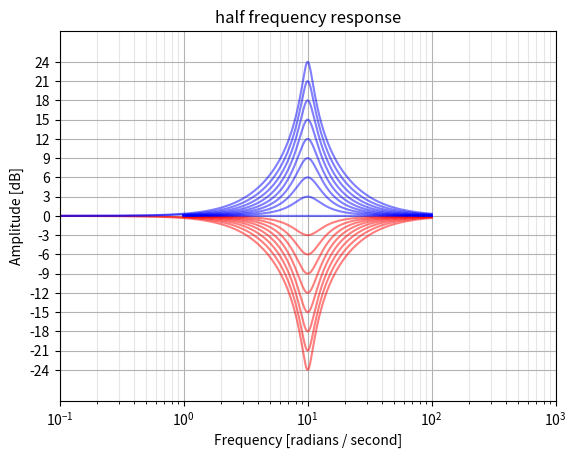
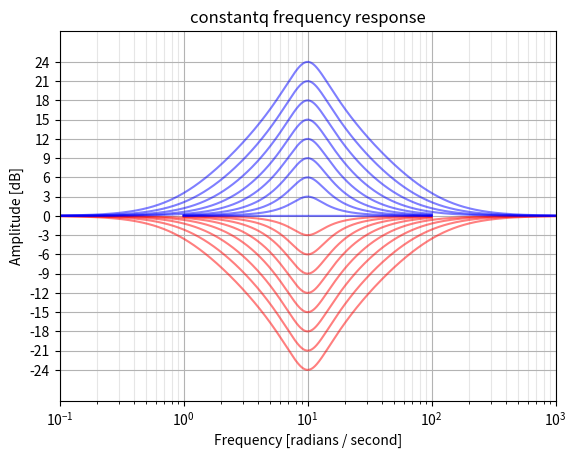

These charts were generated, in order, by the following Python code:
# -*- coding: utf-8 -*-
"""
Created on Thu Mar 28 18:51:00 2013
UNFINISHED AND BUGGY
Python/SciPy implementation of the filters described in
"Cookbook formulae for audio EQ biquad filter coefficients"
[redacted]
http://www.musicdsp.org/files/Audio-EQ-Cookbook.txt
These functions will output analog or digital transfer functions, deriving
the latter using the bilinear transform, as is done in the reference.
Overall gain parameters are not included.
"BLT frequency warping has been taken into account for
both significant frequency relocation (this is the normal "prewarping" that
is necessary when using the BLT) and for bandwidth readjustment (since the
bandwidth is compressed when mapped from analog to digital using the BLT)."
TODO: combine lowpass and highpass? and bandpass?
TODO: generate analog poles/zeros prototypes and convert them or output them directly?
TODO: Use ordinary frequency instead of rad/s for analog filters?  angular 
matches scipy, but these are usually used in audio. Compare with CSound 
functions, etc.
TODO: sane defaults for Q for all filters
TODO: Try to think of better names than "outer", "constantq", "skirt", etc
TODO: Bandwidth is wrong for high-frequency peaking digital filters,
despite using the equations in the cookbook
TODO: functions should accept Q, BW, or S, since these are not trivially
derived otherwise?
Q (the EE kind of definition, except for peakingEQ in which A*Q is
    the classic EE Q.  That adjustment in definition was made so that
    a boost of N dB followed by a cut of N dB for identical Q and
    f0/Fs results in a precisely flat unity gain filter or "wire".)
 _or_ BW, the bandwidth in octaves (between -3 dB frequencies for BPF
    and notch or between midpoint (dBgain/2) gain frequencies for
    peaking EQ)
 _or_ S, a "shelf slope" parameter (for shelving EQ only).  When S = 1,
    the shelf slope is as steep as it can be and remain monotonically
    increasing or decreasing gain with frequency.  The shelf slope, in
    dB/octave, remains proportional to S for all other values for a
    fixed f0/Fs and dBgain.
Then compute a few intermediate variables:
alpha = sin(w0)/(2*Q)                                       (case: Q)
      = sin(w0)*sinh( ln(2)/2 * BW * w0/sin(w0) )           (case: BW)
      = sin(w0)/2 * sqrt( (A + 1/A)*(1/S - 1) + 2 )         (case: S)
    FYI: The relationship between bandwidth and Q is
         1/Q = 2*sinh(ln(2)/2*BW*w0/sin(w0))     (digital filter w BLT)
    or   1/Q = 2*sinh(ln(2)/2*BW)             (analog filter prototype)
"""

from __future__ import division
from math import pi, tan, sinh
from math import log as ln
from cmath import sqrt
import numpy as np
from scipy.signal import tf2zpk, tf2ss, lp2lp, bilinear


def _transform(b, a, Wn, analog, output):
    """
    Shift prototype filter to desired frequency, convert to digital with
    pre-warping, and return in various formats.
    """
    Wn = np.asarray(Wn)
    if not analog:
        if np.any(Wn < 0) or np.any(Wn > 1):
            raise ValueError("Digital filter critical frequencies "
                             "must be 0 <= Wn <= 1")
        fs = 2.0
        warped = 2 * fs * tan(pi * Wn / fs)
    else:
        warped = Wn

    # Shift frequency
    b, a = lp2lp(b, a, wo=warped)

    # Find discrete equivalent if necessary
    if not analog:
        b, a = bilinear(b, a, fs=fs)

    # Transform to proper out type (pole-zero, state-space, numer-denom)
    if output in ('zpk', 'zp'):
        return tf2zpk(b, a)
    elif output in ('ba', 'tf'):
        return b, a
    elif output in ('ss', 'abcd'):
        return tf2ss(b, a)
    elif output in ('sos'):
        raise NotImplementedError('second-order sections not yet implemented')
    else:
        raise ValueError('Unknown output type {0}'.format(output))


def lowpass(Wn, Q=1/sqrt(2), analog=False, output='ba'):
    """
    Generic biquad lowpass filter design
    Design a 2nd-order analog or digital lowpass filter with variable Q and
    return the filter coefficients.
    Analog prototype: H(s) = 1 / (s**2 + s/Q + 1)
    Parameters
    ----------
    Wn : float
        Corner frequency of the filter.
        For digital filters, `Wn` is normalized from 0 to 1, where 1 is the
        Nyquist frequency, pi radians/sample.  (`Wn` is thus in
        half-cycles / sample.)
        For analog filters, `Wn` is an angular frequency (e.g. rad/s).
    Q : float
        Quality factor of the filter.  Examples:
        * 1/sqrt(2) (default) is a Butterworth filter, with maximally-flat
          passband
        * 1/sqrt(3) is a Bessel filter, with maximally-flat group delay.
        * 1/2 is a Linkwitz-Riley filter, used to make lowpass and highpass
          sections that sum flat to unity gain.
    analog : bool, optional
        When True, return an analog filter, otherwise a digital filter is
        returned.
    output : {'ba', 'zpk', 'ss'}, optional
        Type of output:  numerator/denominator ('ba'), pole-zero ('zpk'), or
        state-space ('ss').
        Default is 'ba'.
    Returns
    -------
    b, a : ndarray, ndarray
        Numerator (`b`) and denominator (`a`) polynomials of the IIR filter.
        Only returned if ``output='ba'``.
    z, p, k : ndarray, ndarray, float
        Zeros, poles, and system gain of the IIR filter transfer
        function.  Only returned if ``output='zpk'``.
    """
    # H(s) = 1 / (s**2 + s/Q + 1)
    b = np.array([1])
    a = np.array([1, 1/Q, 1])

    return _transform(b, a, Wn, analog, output)


def highpass(Wn, Q=1/sqrt(2), analog=False, output='ba'):
    """
    Generic biquad highpass filter design
    Design a 2nd-order analog or digital highpass filter with variable Q and
    return the filter coefficients.
    Analog prototype: H(s) = s**2 / (s**2 + s/Q + 1)
    Parameters
    ----------
    Wn : float
        Corner frequency of the filter.
        For digital filters, `Wn` is normalized from 0 to 1, where 1 is the
        Nyquist frequency, pi radians/sample.  (`Wn` is thus in
        half-cycles / sample.)
        For analog filters, `Wn` is an angular frequency (e.g. rad/s).
    Q : float
        Quality factor of the filter.  Examples:
        * 1/sqrt(2) (default) is a Butterworth filter, with maximally-flat
          passband
        * 1/sqrt(3) is a Bessel filter, with maximally-flat group delay.
        * 1/2 is a Linkwitz-Riley filter, used to make lowpass and highpass
          sections that sum flat to unity gain.
    analog : bool, optional
        When True, return an analog filter, otherwise a digital filter is
        returned.
    output : {'ba', 'zpk', 'ss'}, optional
        Type of output:  numerator/denominator ('ba'), pole-zero ('zpk'), or
        state-space ('ss').
        Default is 'ba'.
    Returns
    -------
    b, a : ndarray, ndarray
        Numerator (`b`) and denominator (`a`) polynomials of the IIR filter.
        Only returned if ``output='ba'``.
    z, p, k : ndarray, ndarray, float
        Zeros, poles, and system gain of the IIR filter transfer
        function.  Only returned if ``output='zpk'``.
    """
    # H(s) = s**2 / (s**2 + s/Q + 1)
    b = np.array([1, 0,   0])
    a = np.array([1, 1/Q, 1])

    return _transform(b, a, Wn, analog, output)


def bandpass(Wn, Q=1, type='skirt', analog=False, output='ba'):
    """
    Biquad bandpass filter design
    Design a 2nd-order analog or digital bandpass filter with variable Q and
    return the filter coefficients.
    Parameters
    ----------
    Wn : float
        Center frequency of the filter.
        For digital filters, `Wn` is normalized from 0 to 1, where 1 is the
        Nyquist frequency, pi radians/sample.  (`Wn` is thus in
        half-cycles / sample.)
        For analog filters, `Wn` is an angular frequency (e.g. rad/s).
    Q : float
        Quality factor of the filter.  Examples:
        * sqrt(2) is 1 octave wide
    type : {'skirt', 'peak'}, optional
        The type of filter.
        ``skirt``
            Type 1 (default), has a constant skirt gain, with peak gain = Q
            Transfer function: H(s) = s / (s**2 + s/Q + 1)
        ``peak``
            Type 2, has a constant peak gain of 0 dB, and the skirt changes
            with the Q.
            Transfer function: H(s) = (s/Q) / (s**2 + s/Q + 1)
    analog : bool, optional
        When True, return an analog filter, otherwise a digital filter is
        returned.
    output : {'ba', 'zpk', 'ss'}, optional
        Type of output:  numerator/denominator ('ba'), pole-zero ('zpk'), or
        state-space ('ss').
        Default is 'ba'.
    Returns
    -------
    b, a : ndarray, ndarray
        Numerator (`b`) and denominator (`a`) polynomials of the IIR filter.
        Only returned if ``output='ba'``.
    z, p, k : ndarray, ndarray, float
        Zeros, poles, and system gain of the IIR filter transfer
        function.  Only returned if ``output='zpk'``.
    """
    if type in (1, 'skirt'):
        # H(s) = s     / (s**2 + s/Q + 1)
        b = np.array([0, 1,   0])
    elif type in (2, 'peak'):
        # H(s) = (s/Q) / (s**2 + s/Q + 1)
        b = np.array([0, 1/Q, 0])
    else:
        raise ValueError('"%s" is not a known bandpass type' % type)

    a = np.array([1, 1/Q, 1])

    return _transform(b, a, Wn, analog, output)


def notch(Wn, Q=10, analog=False, output='ba'):
    """
    Biquad notch filter design
    Design a 2nd-order analog or digital notch filter with variable Q and
    return the filter coefficients.
    The notch differs from a peaking cut filter in that the gain at the
    notch center frequency is 0, or -Inf dB.
    Transfer function: H(s) = (s**2 + 1) / (s**2 + s/Q + 1)
    Parameters
    ----------
    Wn : float
        Center frequency of the filter.
        For digital filters, `Wn` is normalized from 0 to 1, where 1 is the
        Nyquist frequency, pi radians/sample.  (`Wn` is thus in
        half-cycles / sample.)
        For analog filters, `Wn` is an angular frequency (e.g. rad/s).
    Q : float
        Quality factor of the filter.  Examples:
        * sqrt(2) is 1 octave wide
    analog : bool, optional
        When True, return an analog filter, otherwise a digital filter is
        returned.
    output : {'ba', 'zpk', 'ss'}, optional
        Type of output:  numerator/denominator ('ba'), pole-zero ('zpk'), or
        state-space ('ss').
        Default is 'ba'.
    Returns
    -------
    b, a : ndarray, ndarray
        Numerator (`b`) and denominator (`a`) polynomials of the IIR filter.
        Only returned if ``output='ba'``.
    z, p, k : ndarray, ndarray, float
        Zeros, poles, and system gain of the IIR filter transfer
        function.  Only returned if ``output='zpk'``.
    """
    # H(s) = (s**2 + 1) / (s**2 + s/Q + 1)
    b = np.array([1, 0,   1])
    a = np.array([1, 1/Q, 1])

    return _transform(b, a, Wn, analog, output)


def allpass(Wn, Q=1, analog=False, output='ba'):
    """
    Biquad allpass filter design
    Design a 2nd-order analog or digital allpass filter with variable Q and
    return the filter coefficients.
    Transfer function:  H(s) = (s**2 - s/Q + 1) / (s**2 + s/Q + 1)
    Wn is center frequency
    """
    # H(s) = (s**2 - s/Q + 1) / (s**2 + s/Q + 1)
    b = np.array([1, -1/Q, 1])
    a = np.array([1,  1/Q, 1])

    return _transform(b, a, Wn, analog, output)


def peaking(Wn, dBgain, Q=None, BW=None, type='half', analog=False, output='ba'):
    """
    Biquad peaking filter design
    Design a 2nd-order analog or digital peaking filter with variable Q and
    return the filter coefficients.  Used in graphic or parametric EQs.
    Transfer function: H(s) = (s**2 + s*(Az/Q) + 1) / (s**2 + s/(Ap*Q) + 1)
    Parameters
    ----------
    Wn : float
        Center frequency of the filter.
        For digital filters, `Wn` is normalized from 0 to 1, where 1 is the
        Nyquist frequency, pi radians/sample.  (`Wn` is thus in
        half-cycles / sample.)
        For analog filters, `Wn` is an angular frequency (e.g. rad/s).
    dBgain : float
        The gain at the center frequency, in dB.  Positive for boost,
        negative for cut.
    Q : float
        Quality factor of the filter.  Examples:
        * Q = sqrt(2) (default) produces a bandwidth of 1 octave
    ftype : {'half', 'constant'}, optional
        Where on the curve to measure the bandwidth of the filter.
        ``half``
            Bandwidth is defined using the points on the curve at which the
            gain in dB is half of the peak gain.  This is the method used in
            "Cookbook formulae for audio EQ biquad filter coefficients"
        ``constant``
            Bandwidth is defined using the points -3 dB down from the peak
            gain (or +3 dB up from the cut gain), maintaining constant Q
            regardless of center frequency or boost gain.  This is
            symmetrical in dB, so that a boost and cut with identical
            parameters sum to unity gain.
            This is the method used in "Constant-Q" hardware equalizers.
            [ref: http://www.rane.com/note101.html]
            Klark Teknik calls this "symmetrical Q" http://www.klarkteknik.com/faq-06.php
        constant Q asymmetrical
            constant Q for both boost and cut, which makes them asymmetrical (not implemented)
        Half-gain  Hybrid
            Defined symmetrical at half gain point except for 3 dB or less (not implemented)
    analog : bool, optional
        When True, return an analog filter, otherwise a digital filter is
        returned.
    output : {'ba', 'zpk', 'ss'}, optional
        Type of output:  numerator/denominator ('ba'), pole-zero ('zpk'), or
        state-space ('ss').
        Default is 'ba'.
    Notes
    -----
    Due to bilinear transform, this is always 0 dB at fs/2, but it would be
    better if the curve fell off symmetrically.
    Orfanidis describes a digital filter that more accurately matches the
    analog filter, but it is far more complicated.
    Orfanidis, Sophocles J., "Digital Parametric Equalizer Design with
    Prescribed Nyquist-Frequency Gain"
    """
    if Q is None and BW is None:
        BW = 1 # octave

    if Q is None:
#        w0 = Wn
#        Q = 1/(2*sinh(ln(2)/2*BW*w0/sin(w0))) # digital filter w BLT
        Q = 1/(2*sinh(ln(2)/2*BW))            # analog filter prototype
        # TODO: In testing, neither of these is even close to correct near 
        # fs/2, and the difference between them is very small

    if type in ('half'):
        A = 10.0**(dBgain/40.0) # for peaking and shelving EQ filters only
        Az = A
        Ap = A
    elif type in ('constantq'):
        A = 10.0**(dBgain/20.0)
        if dBgain > 0: # boost
            Az = A
            Ap = 1
        else: # cut
            Az = 1
            Ap = A
    else:
        raise ValueError('"%s" is not a known peaking type' % type)

    # H(s) = (s**2 + s*(Az/Q) + 1) / (s**2 + s/(Ap*Q) + 1)
    b = np.array([1,    Az/Q,  1])
    a = np.array([1, 1/(Ap*Q), 1])

    return _transform(b, a, Wn, analog, output)


def shelf(Wn, dBgain, S=1, btype='low', ftype='half', analog=False, output='ba'):
    """
    Biquad shelving filter design
    Design a 2nd-order analog or digital shelving filter with variable slope 
    and return the filter coefficients.
    Parameters
    ----------
    Wn : float
        Turnover frequency of the filter, defined by the `ftype` parameter.
        For digital filters, `Wn` is normalized from 0 to 1, where 1 is the
        Nyquist frequency, pi radians/sample.  (`Wn` is thus in
        half-cycles / sample.)
        For analog filters, `Wn` is an angular frequency (e.g. rad/s).
    dBgain : float
        The gain at the center frequency, in dB.  Positive for boost,
        negative for cut.
    Q : float
        Quality factor of the filter.  Examples:
        * Q fdsafda
    ftype : {'half', 'outer', 'inner'}, optional
    fpoint?
    fdef?
        Definition of the filter's turnover frequency
        ``half``
            Wn is defined as the point on the curve at which the
            gain in dB is half of the shelf gain, or midway between the
            filter's pole and zero.  This method is used in
            "Cookbook formulae for audio EQ biquad filter coefficients"
        ``outer``
            Wn is defined as the point 3 dB up or down from the shelf's
            plateau.
            This is symmetrical in dB, so that a boost and cut with identical
            parameters sum to unity gain.
            This is defined using the location of the outer pole or zero of
            the filter (the lower of the two for a low shelf, higher of the
            two for a high shelf), so will not be exactly 3 dB at lower shelf
            gains.  This method is used in ____ hardware audio equalizers.
        ``inner``
            Wn is defined as the point 3 dB up or down from unity gain.
            This is symmetrical in dB, so that a boost and cut with identical
            parameters sum to unity gain.
    btype : {'low', 'high'}, optional
        Band type of the filter, low shelf or high shelf.
    ftype is the meaning of f, either midpoint of slope, fstop or fturnover
    turnover frequency at large boost/cuts, this is 3 dB away from unity gain
    stop frequency at large boost/cuts, this is 3 dB away from plateau
    tonmeister defines outer as fstop and inner as fturnover
        as does http://www.soundonsound.com/sos/dec05/articles/qa1205_3.htm
    Understanding Audio defines turnover as outer
        as does ems.music.utexas.edu/dwnld/mus329j10/Filter%20Basics.ppt
            also calls it knee
    R is transition ratio fstop/fturnover.  at R=1, fstop = fturnover
    If the transition ratio is less than 1, then the filter is a low shelving filter. If the transition ratio is greater than 1, then the filter is a high shelving filter.
    highShelf: H(s) = A * (A*s**2 + (sqrt(A)/Q)*s + 1)/(  s**2 + (sqrt(A)/Q)*s + A)
    lowShelf:  H(s) = A * (  s**2 + (sqrt(A)/Q)*s + A)/(A*s**2 + (sqrt(A)/Q)*s + 1)
    2*sqrt(A)*alpha  =  sin(w0) * sqrt( (A**2 + 1)*(1/S - 1) + 2*A )
        is a handy intermediate variable for shelving EQ filters.
        The relationship between shelf slope and Q is
             1/Q = sqrt((A + 1/A)*(1/S - 1) + 2)
    f0 shelf midpoint frequency
    _or_ S, a "shelf slope" parameter (for shelving EQ only).  When S = 1,
        the shelf slope is as steep as it can be and remain monotonically
        increasing or decreasing gain with frequency.  The shelf slope, in
        dB/octave, remains proportional to S for all other values for a
        fixed f0/Fs and dBgain.
    """

    Q = None # TODO: Maybe this should be a function parameter?

    if ftype in ('mid', 'half'):
        A = 10.0**(dBgain/40.0) # for peaking and shelving EQ filters only

        if Q is None:
            Q = 1/sqrt((A + 1/A)*(1/S - 1) + 2)

        Az = A
        Ap = A

    elif ftype in ('outer'):
        A = 10.0**(dBgain/20.0)

        if Q is None:
            Q = 1/sqrt((A + 1/A)*(1/S - 1) + 2)

        if dBgain > 0: # boost
            Az = A
            Ap = 1
        else: # cut
            Az = 1
            Ap = A

    elif ftype in ('inner'):
        A = 10.0**(dBgain/20.0)

        if Q is None:
            Q = 1/sqrt((A + 1/A)*(1/S - 1) + 2)

        if dBgain > 0: # boost
            Az = 1
            Ap = A
        else: # cut
            Az = A
            Ap = 1
    else:
        raise ValueError('"%s" is not a known shelf type' % ftype)

    if btype == 'low':
        # H(s) = A * (  s**2 + (sqrt(A)/Q)*s + A)/(A*s**2 + (sqrt(A)/Q)*s + 1)
        b = Ap * np.array([1,  sqrt(Az)/Q, Az])
        a = np.array([Ap, sqrt(Ap)/Q, 1])
    elif btype == 'high':
        # H(s) = A * (A*s**2 + (sqrt(A)/Q)*s + 1)/(  s**2 + (sqrt(A)/Q)*s + A)
        b = Ap * np.array([Az, sqrt(Az)/Q, 1])
        a = np.array([1,  sqrt(Ap)/Q, Ap])
    else:
        raise ValueError('"%s" is not a known shelf type' % btype)

    return _transform(b, a, Wn, analog, output)


if __name__ == "__main__":
    from scipy.signal import freqs, freqz
    from numpy import log10
    from matplotlib.pyplot import (title, grid, show, plot, xlabel,
                                  ylabel, xscale, figure, yticks, xlim,
                                  margins)

    for ftype in ('half', 'constantq'):
        figure()
        for boost in range(-24, 0, 3):
            b, a = peaking(10, dBgain=boost, Q=sqrt(2), type=ftype, analog=True)
            w, h = freqs(b, a, 10000)
            plot(w, 20 * log10(abs(h)), 'r', alpha=0.5)

        for boost in range(0, 25, 3):
            b, a = peaking(10, dBgain=boost, Q=sqrt(2), type=ftype, analog=True)
            w, h = freqs(b, a, 10000)
            plot(w, 20 * log10(abs(h)), 'b', alpha=0.5)

        xscale('log')
        title(ftype + ' frequency response')
        xlim(0.1, 1000)
        xlabel('Frequency [radians / second]')
        ylabel('Amplitude [dB]')
        yticks(range(-24, 25, 3))
        margins(0, 0.1)
        grid(True, color = '0.7', linestyle='-', which='major', axis='both')
        grid(True, color = '0.9', linestyle='-', which='minor', axis='both')
        show()